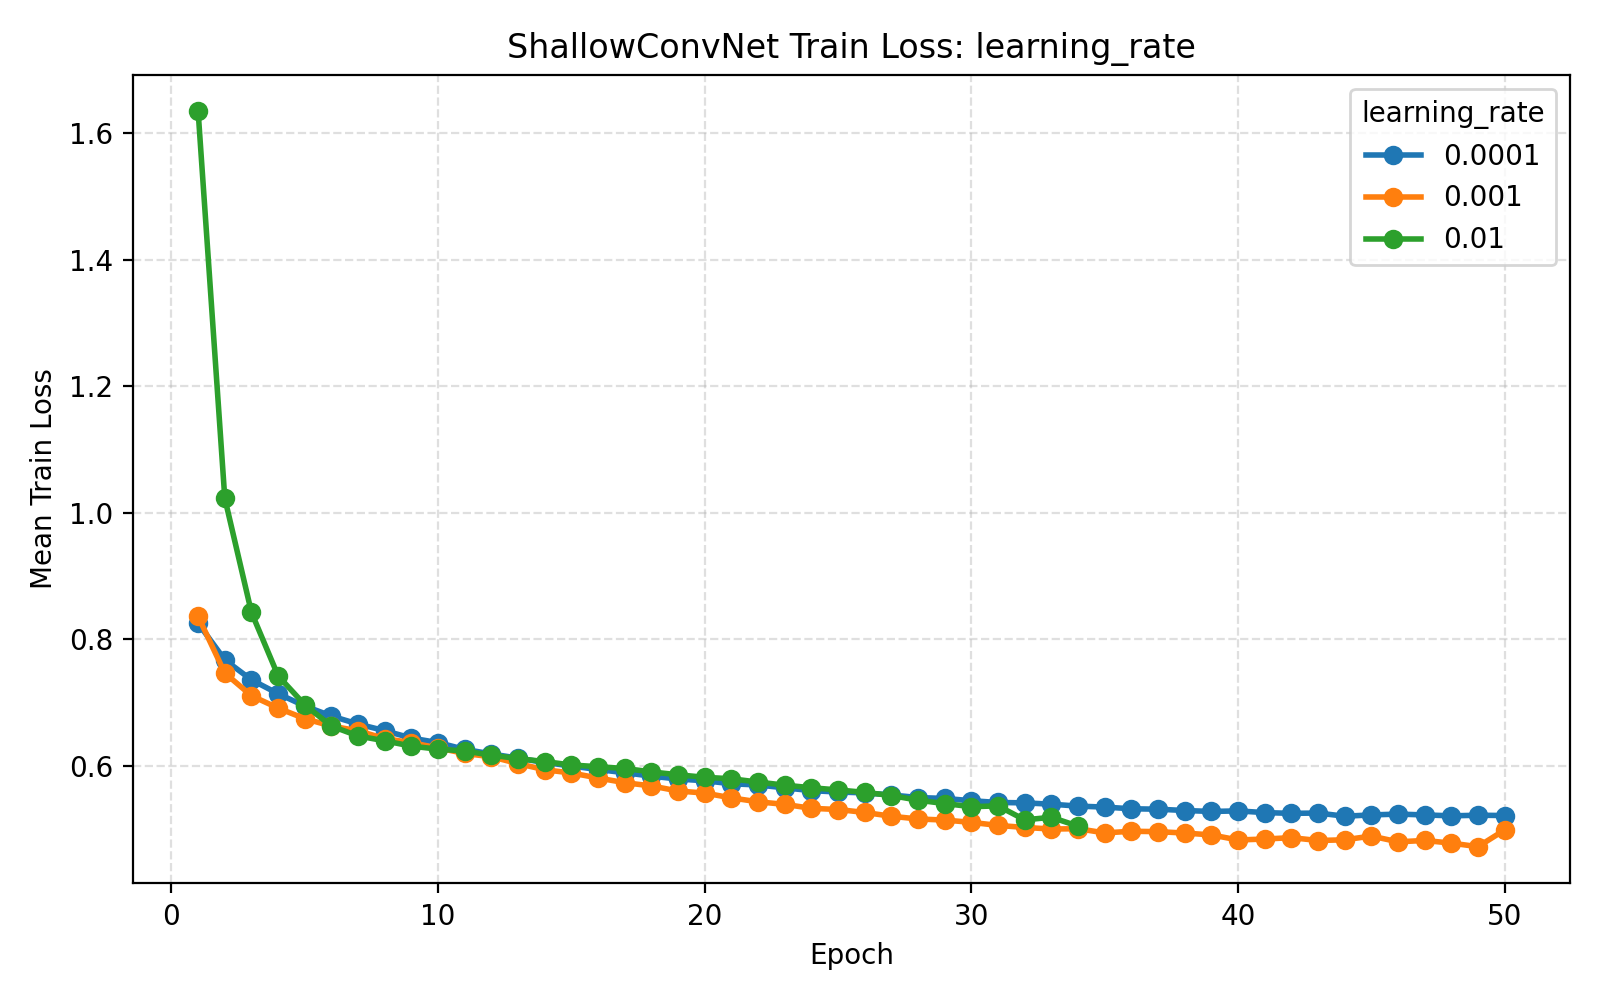

The table this chart was drawn from, first rows:
parameter_name, parameter_value, temporal_filters, filter_length, pool_length, pool_stride, dropout_rate, learning_rate, batch_size, epochs, weight_decay, validation_fraction, early_stopping_patience, lr_scheduler_patience, lr_scheduler_factor, use_class_weight, seed, fold, subject, epoch, train_loss, val_loss
learning_rate, 0.0001, 40, 25, 75, 15, 0.5, 0.0001, 32, 50, 0.0, 0.1, 10, 5, 0.5, True, 42, 1, 1, 1, 0.8347, 0.6609
learning_rate, 0.0001, 40, 25, 75, 15, 0.5, 0.0001, 32, 50, 0.0, 0.1, 10, 5, 0.5, True, 42, 1, 1, 2, 0.7778, 0.6418
learning_rate, 0.0001, 40, 25, 75, 15, 0.5, 0.0001, 32, 50, 0.0, 0.1, 10, 5, 0.5, True, 42, 1, 1, 3, 0.7499, 0.6017
learning_rate, 0.0001, 40, 25, 75, 15, 0.5, 0.0001, 32, 50, 0.0, 0.1, 10, 5, 0.5, True, 42, 1, 1, 4, 0.7221, 0.5962
learning_rate, 0.0001, 40, 25, 75, 15, 0.5, 0.0001, 32, 50, 0.0, 0.1, 10, 5, 0.5, True, 42, 1, 1, 5, 0.6983, 0.5752
learning_rate, 0.0001, 40, 25, 75, 15, 0.5, 0.0001, 32, 50, 0.0, 0.1, 10, 5, 0.5, True, 42, 1, 1, 6, 0.672, 0.568
learning_rate, 0.0001, 40, 25, 75, 15, 0.5, 0.0001, 32, 50, 0.0, 0.1, 10, 5, 0.5, True, 42, 1, 1, 7, 0.6506, 0.5663
learning_rate, 0.0001, 40, 25, 75, 15, 0.5, 0.0001, 32, 50, 0.0, 0.1, 10, 5, 0.5, True, 42, 1, 1, 8, 0.6564, 0.5831
learning_rate, 0.0001, 40, 25, 75, 15, 0.5, 0.0001, 32, 50, 0.0, 0.1, 10, 5, 0.5, True, 42, 1, 1, 9, 0.6451, 0.5577
learning_rate, 0.0001, 40, 25, 75, 15, 0.5, 0.0001, 32, 50, 0.0, 0.1, 10, 5, 0.5, True, 42, 1, 1, 10, 0.6363, 0.5665
learning_rate, 0.0001, 40, 25, 75, 15, 0.5, 0.0001, 32, 50, 0.0, 0.1, 10, 5, 0.5, True, 42, 1, 1, 11, 0.6236, 0.5565
learning_rate, 0.0001, 40, 25, 75, 15, 0.5, 0.0001, 32, 50, 0.0, 0.1, 10, 5, 0.5, True, 42, 1, 1, 12, 0.6163, 0.5777
learning_rate, 0.0001, 40, 25, 75, 15, 0.5, 0.0001, 32, 50, 0.0, 0.1, 10, 5, 0.5, True, 42, 1, 1, 13, 0.6211, 0.5507
learning_rate, 0.0001, 40, 25, 75, 15, 0.5, 0.0001, 32, 50, 0.0, 0.1, 10, 5, 0.5, True, 42, 1, 1, 14, 0.6048, 0.548
learning_rate, 0.0001, 40, 25, 75, 15, 0.5, 0.0001, 32, 50, 0.0, 0.1, 10, 5, 0.5, True, 42, 1, 1, 15, 0.5991, 0.5478
learning_rate, 0.0001, 40, 25, 75, 15, 0.5, 0.0001, 32, 50, 0.0, 0.1, 10, 5, 0.5, True, 42, 1, 1, 16, 0.5848, 0.545
learning_rate, 0.0001, 40, 25, 75, 15, 0.5, 0.0001, 32, 50, 0.0, 0.1, 10, 5, 0.5, True, 42, 1, 1, 17, 0.5851, 0.5701
learning_rate, 0.0001, 40, 25, 75, 15, 0.5, 0.0001, 32, 50, 0.0, 0.1, 10, 5, 0.5, True, 42, 1, 1, 18, 0.5936, 0.573
learning_rate, 0.0001, 40, 25, 75, 15, 0.5, 0.0001, 32, 50, 0.0, 0.1, 10, 5, 0.5, True, 42, 1, 1, 19, 0.5841, 0.5415
learning_rate, 0.0001, 40, 25, 75, 15, 0.5, 0.0001, 32, 50, 0.0, 0.1, 10, 5, 0.5, True, 42, 1, 1, 20, 0.5795, 0.5371
learning_rate, 0.0001, 40, 25, 75, 15, 0.5, 0.0001, 32, 50, 0.0, 0.1, 10, 5, 0.5, True, 42, 1, 1, 21, 0.5686, 0.5437
learning_rate, 0.0001, 40, 25, 75, 15, 0.5, 0.0001, 32, 50, 0.0, 0.1, 10, 5, 0.5, True, 42, 1, 1, 22, 0.5777, 0.541
learning_rate, 0.0001, 40, 25, 75, 15, 0.5, 0.0001, 32, 50, 0.0, 0.1, 10, 5, 0.5, True, 42, 1, 1, 23, 0.5802, 0.5391
learning_rate, 0.0001, 40, 25, 75, 15, 0.5, 0.0001, 32, 50, 0.0, 0.1, 10, 5, 0.5, True, 42, 1, 1, 24, 0.5653, 0.5421
learning_rate, 0.0001, 40, 25, 75, 15, 0.5, 0.0001, 32, 50, 0.0, 0.1, 10, 5, 0.5, True, 42, 1, 1, 25, 0.5538, 0.5381
learning_rate, 0.0001, 40, 25, 75, 15, 0.5, 0.0001, 32, 50, 0.0, 0.1, 10, 5, 0.5, True, 42, 1, 1, 26, 0.5691, 0.5469
learning_rate, 0.0001, 40, 25, 75, 15, 0.5, 0.0001, 32, 50, 0.0, 0.1, 10, 5, 0.5, True, 42, 1, 1, 27, 0.5532, 0.5386
learning_rate, 0.0001, 40, 25, 75, 15, 0.5, 0.0001, 32, 50, 0.0, 0.1, 10, 5, 0.5, True, 42, 1, 1, 28, 0.5494, 0.5406
learning_rate, 0.0001, 40, 25, 75, 15, 0.5, 0.0001, 32, 50, 0.0, 0.1, 10, 5, 0.5, True, 42, 1, 1, 29, 0.538, 0.5378
learning_rate, 0.0001, 40, 25, 75, 15, 0.5, 0.0001, 32, 50, 0.0, 0.1, 10, 5, 0.5, True, 42, 1, 1, 30, 0.5376, 0.5435
learning_rate, 0.0001, 40, 25, 75, 15, 0.5, 0.0001, 32, 50, 0.0, 0.1, 10, 5, 0.5, True, 42, 2, 2, 1, 0.8316, 0.642
learning_rate, 0.0001, 40, 25, 75, 15, 0.5, 0.0001, 32, 50, 0.0, 0.1, 10, 5, 0.5, True, 42, 2, 2, 2, 0.7606, 0.6147
learning_rate, 0.0001, 40, 25, 75, 15, 0.5, 0.0001, 32, 50, 0.0, 0.1, 10, 5, 0.5, True, 42, 2, 2, 3, 0.7245, 0.6094
learning_rate, 0.0001, 40, 25, 75, 15, 0.5, 0.0001, 32, 50, 0.0, 0.1, 10, 5, 0.5, True, 42, 2, 2, 4, 0.6957, 0.5948
learning_rate, 0.0001, 40, 25, 75, 15, 0.5, 0.0001, 32, 50, 0.0, 0.1, 10, 5, 0.5, True, 42, 2, 2, 5, 0.6978, 0.5962
learning_rate, 0.0001, 40, 25, 75, 15, 0.5, 0.0001, 32, 50, 0.0, 0.1, 10, 5, 0.5, True, 42, 2, 2, 6, 0.6852, 0.6031
learning_rate, 0.0001, 40, 25, 75, 15, 0.5, 0.0001, 32, 50, 0.0, 0.1, 10, 5, 0.5, True, 42, 2, 2, 7, 0.6614, 0.5707
learning_rate, 0.0001, 40, 25, 75, 15, 0.5, 0.0001, 32, 50, 0.0, 0.1, 10, 5, 0.5, True, 42, 2, 2, 8, 0.6666, 0.5695
learning_rate, 0.0001, 40, 25, 75, 15, 0.5, 0.0001, 32, 50, 0.0, 0.1, 10, 5, 0.5, True, 42, 2, 2, 9, 0.6527, 0.5602
learning_rate, 0.0001, 40, 25, 75, 15, 0.5, 0.0001, 32, 50, 0.0, 0.1, 10, 5, 0.5, True, 42, 2, 2, 10, 0.6437, 0.5578
learning_rate, 0.0001, 40, 25, 75, 15, 0.5, 0.0001, 32, 50, 0.0, 0.1, 10, 5, 0.5, True, 42, 2, 2, 11, 0.645, 0.5536
learning_rate, 0.0001, 40, 25, 75, 15, 0.5, 0.0001, 32, 50, 0.0, 0.1, 10, 5, 0.5, True, 42, 2, 2, 12, 0.6189, 0.5537
learning_rate, 0.0001, 40, 25, 75, 15, 0.5, 0.0001, 32, 50, 0.0, 0.1, 10, 5, 0.5, True, 42, 2, 2, 13, 0.6067, 0.5549
learning_rate, 0.0001, 40, 25, 75, 15, 0.5, 0.0001, 32, 50, 0.0, 0.1, 10, 5, 0.5, True, 42, 2, 2, 14, 0.5921, 0.5501
learning_rate, 0.0001, 40, 25, 75, 15, 0.5, 0.0001, 32, 50, 0.0, 0.1, 10, 5, 0.5, True, 42, 2, 2, 15, 0.5967, 0.5484
learning_rate, 0.0001, 40, 25, 75, 15, 0.5, 0.0001, 32, 50, 0.0, 0.1, 10, 5, 0.5, True, 42, 2, 2, 16, 0.5993, 0.5478
learning_rate, 0.0001, 40, 25, 75, 15, 0.5, 0.0001, 32, 50, 0.0, 0.1, 10, 5, 0.5, True, 42, 2, 2, 17, 0.5864, 0.5454
learning_rate, 0.0001, 40, 25, 75, 15, 0.5, 0.0001, 32, 50, 0.0, 0.1, 10, 5, 0.5, True, 42, 2, 2, 18, 0.5853, 0.5487
learning_rate, 0.0001, 40, 25, 75, 15, 0.5, 0.0001, 32, 50, 0.0, 0.1, 10, 5, 0.5, True, 42, 2, 2, 19, 0.5945, 0.5449
learning_rate, 0.0001, 40, 25, 75, 15, 0.5, 0.0001, 32, 50, 0.0, 0.1, 10, 5, 0.5, True, 42, 2, 2, 20, 0.5751, 0.5469
learning_rate, 0.0001, 40, 25, 75, 15, 0.5, 0.0001, 32, 50, 0.0, 0.1, 10, 5, 0.5, True, 42, 2, 2, 21, 0.5834, 0.5521
learning_rate, 0.0001, 40, 25, 75, 15, 0.5, 0.0001, 32, 50, 0.0, 0.1, 10, 5, 0.5, True, 42, 2, 2, 22, 0.5881, 0.5459
learning_rate, 0.0001, 40, 25, 75, 15, 0.5, 0.0001, 32, 50, 0.0, 0.1, 10, 5, 0.5, True, 42, 2, 2, 23, 0.5603, 0.5455
learning_rate, 0.0001, 40, 25, 75, 15, 0.5, 0.0001, 32, 50, 0.0, 0.1, 10, 5, 0.5, True, 42, 2, 2, 24, 0.5632, 0.5526
learning_rate, 0.0001, 40, 25, 75, 15, 0.5, 0.0001, 32, 50, 0.0, 0.1, 10, 5, 0.5, True, 42, 2, 2, 25, 0.5654, 0.5511
learning_rate, 0.0001, 40, 25, 75, 15, 0.5, 0.0001, 32, 50, 0.0, 0.1, 10, 5, 0.5, True, 42, 2, 2, 26, 0.5569, 0.549
learning_rate, 0.0001, 40, 25, 75, 15, 0.5, 0.0001, 32, 50, 0.0, 0.1, 10, 5, 0.5, True, 42, 2, 2, 27, 0.5515, 0.544
learning_rate, 0.0001, 40, 25, 75, 15, 0.5, 0.0001, 32, 50, 0.0, 0.1, 10, 5, 0.5, True, 42, 2, 2, 28, 0.5341, 0.5462
learning_rate, 0.0001, 40, 25, 75, 15, 0.5, 0.0001, 32, 50, 0.0, 0.1, 10, 5, 0.5, True, 42, 2, 2, 29, 0.5499, 0.5462
learning_rate, 0.0001, 40, 25, 75, 15, 0.5, 0.0001, 32, 50, 0.0, 0.1, 10, 5, 0.5, True, 42, 2, 2, 30, 0.5458, 0.5514
... 9,386 more rows
